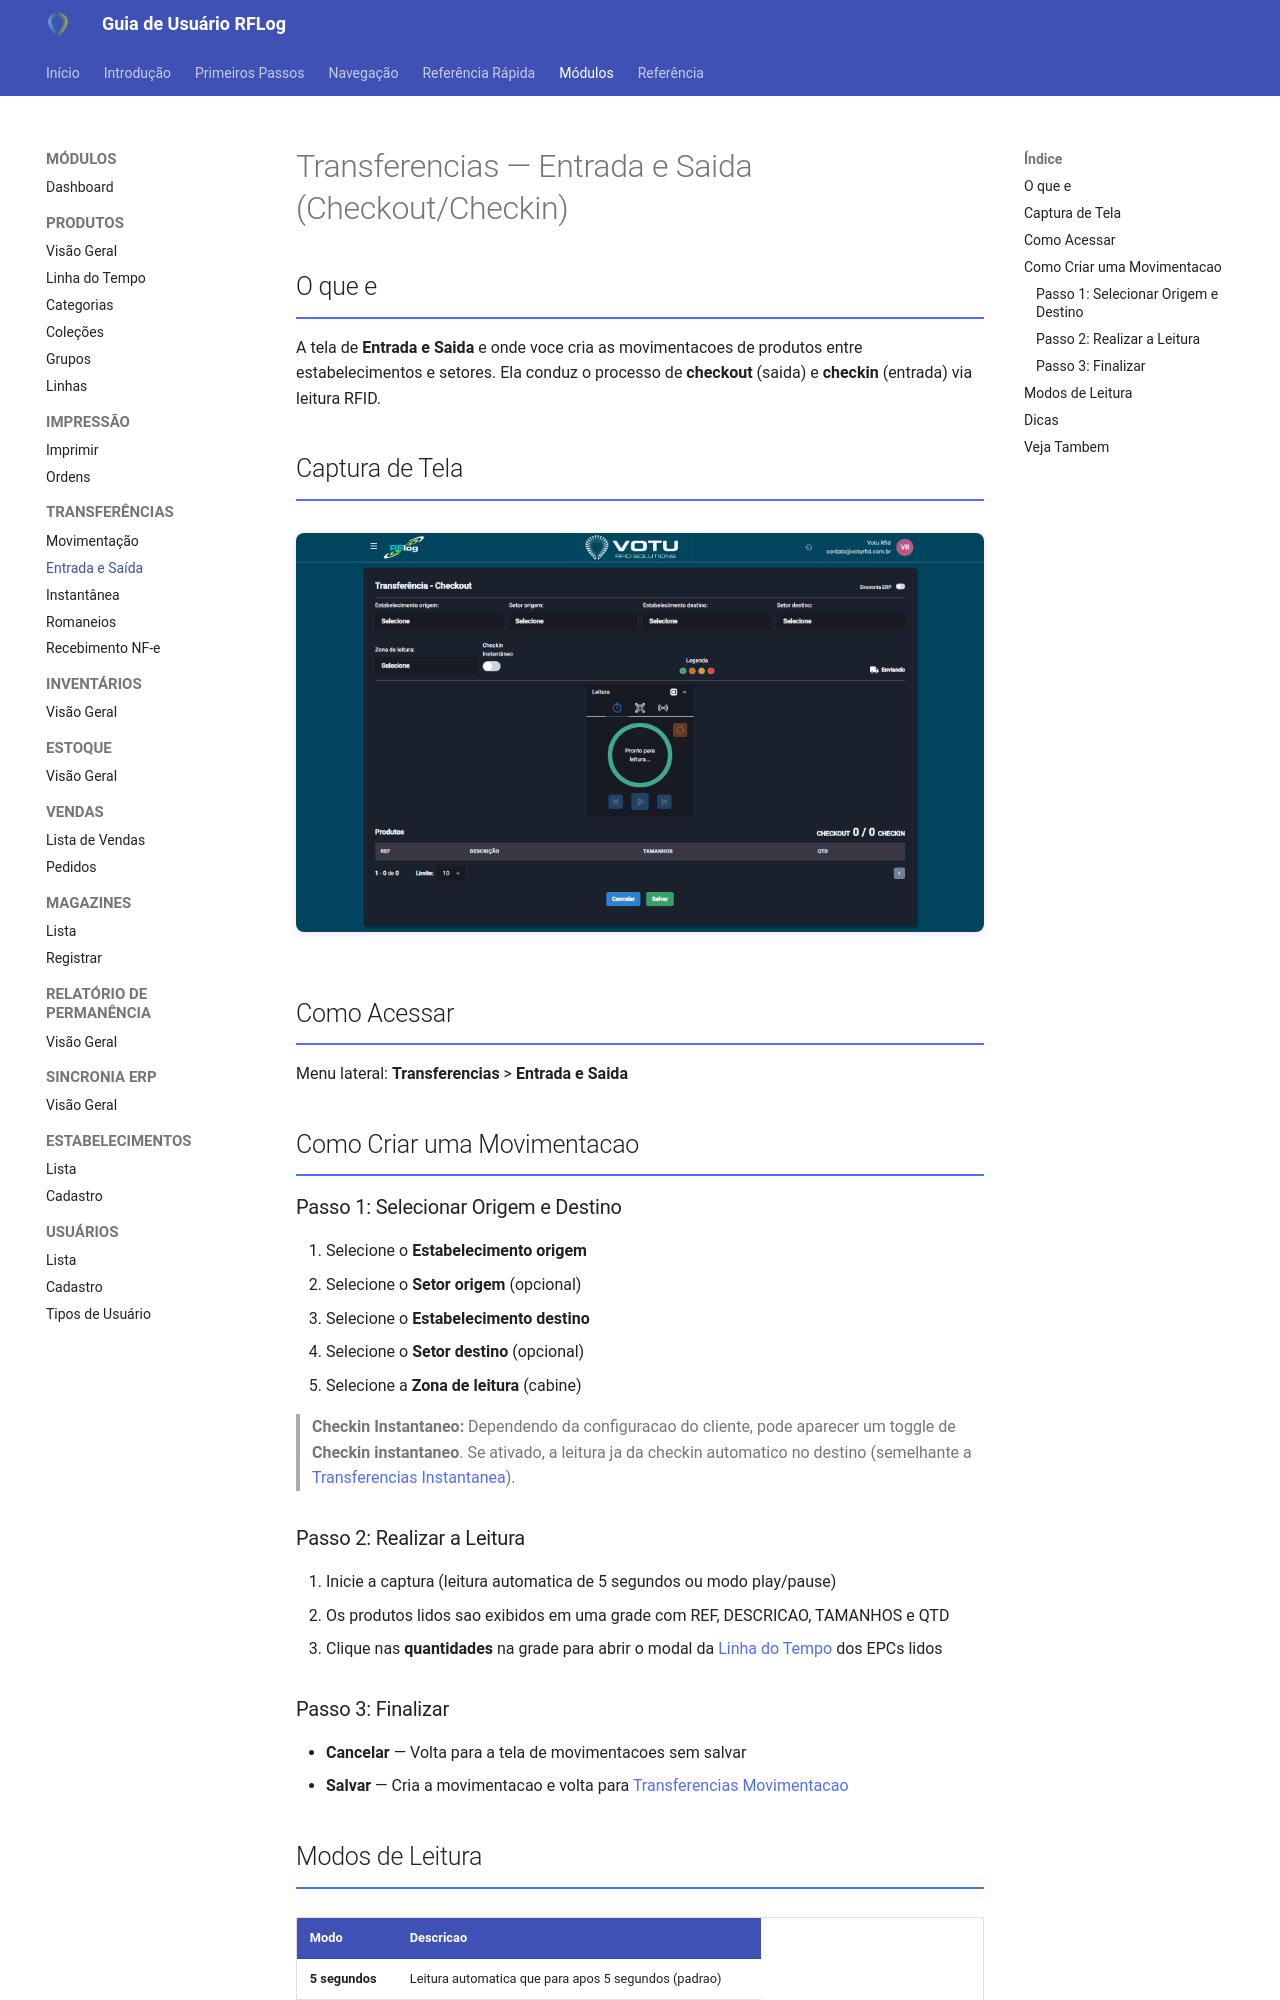

repository: rodrigoomartins/guia_rflog · page: 03_Modulos/Transferencias_Entrada_Saida/index.html · generator: mkdocs

---
tags: [rflog, modulo, transferencias, checkout, checkin]
data: 2026-04-15
---

# Transferencias — Entrada e Saida (Checkout/Checkin)

## O que e

A tela de **Entrada e Saida** e onde voce cria as movimentacoes de produtos entre estabelecimentos e setores. Ela conduz o processo de **checkout** (saida) e **checkin** (entrada) via leitura RFID.

## Captura de Tela

![Transferencias - Entrada e Saida](../assets/screenshots/12_transferencias_entrada_saida.png)

## Como Acessar

Menu lateral: **Transferencias** > **Entrada e Saida**

## Como Criar uma Movimentacao

### Passo 1: Selecionar Origem e Destino

1. Selecione o **Estabelecimento origem**
2. Selecione o **Setor origem** (opcional)
3. Selecione o **Estabelecimento destino**
4. Selecione o **Setor destino** (opcional)
5. Selecione a **Zona de leitura** (cabine)

> **Checkin Instantaneo:** Dependendo da configuracao do cliente, pode aparecer um toggle de **Checkin instantaneo**. Se ativado, a leitura ja da checkin automatico no destino (semelhante a [Transferencias Instantanea](Transferencias_Instantanea.md)).

### Passo 2: Realizar a Leitura

1. Inicie a captura (leitura automatica de 5 segundos ou modo play/pause)
2. Os produtos lidos sao exibidos em uma grade com REF, DESCRICAO, TAMANHOS e QTD
3. Clique nas **quantidades** na grade para abrir o modal da [Linha do Tempo](Linha_do_Tempo.md) dos EPCs lidos

### Passo 3: Finalizar

- **Cancelar** — Volta para a tela de movimentacoes sem salvar
- **Salvar** — Cria a movimentacao e volta para [Transferencias Movimentacao](Transferencias_Movimentacao.md)

## Modos de Leitura

| Modo | Descricao |
|---|---|
| **5 segundos** | Leitura automatica que para apos 5 segundos (padrao) |
| **Play/Pause** | A leitura continua ate o usuario clicar novamente para parar |
